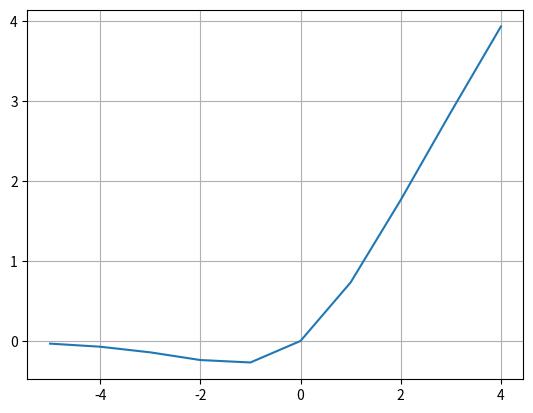

Generate this figure with matplotlib:
# SiLu (Sigmoid-weighted Linear Unit) = Swish

import numpy as np
import matplotlib.pyplot as plt

x = np.arange(-5,5)
def silu(x):
    return x * (1 / (1 + np.exp(-x)))
# == x * (1 / (1 + e^-x) == x * sigmoid(x)
# silu = lambda x : x * (1 / (1 + np.exp(-x)))
y = silu(x)

plt.plot(x,y)
plt.grid()
plt.show()